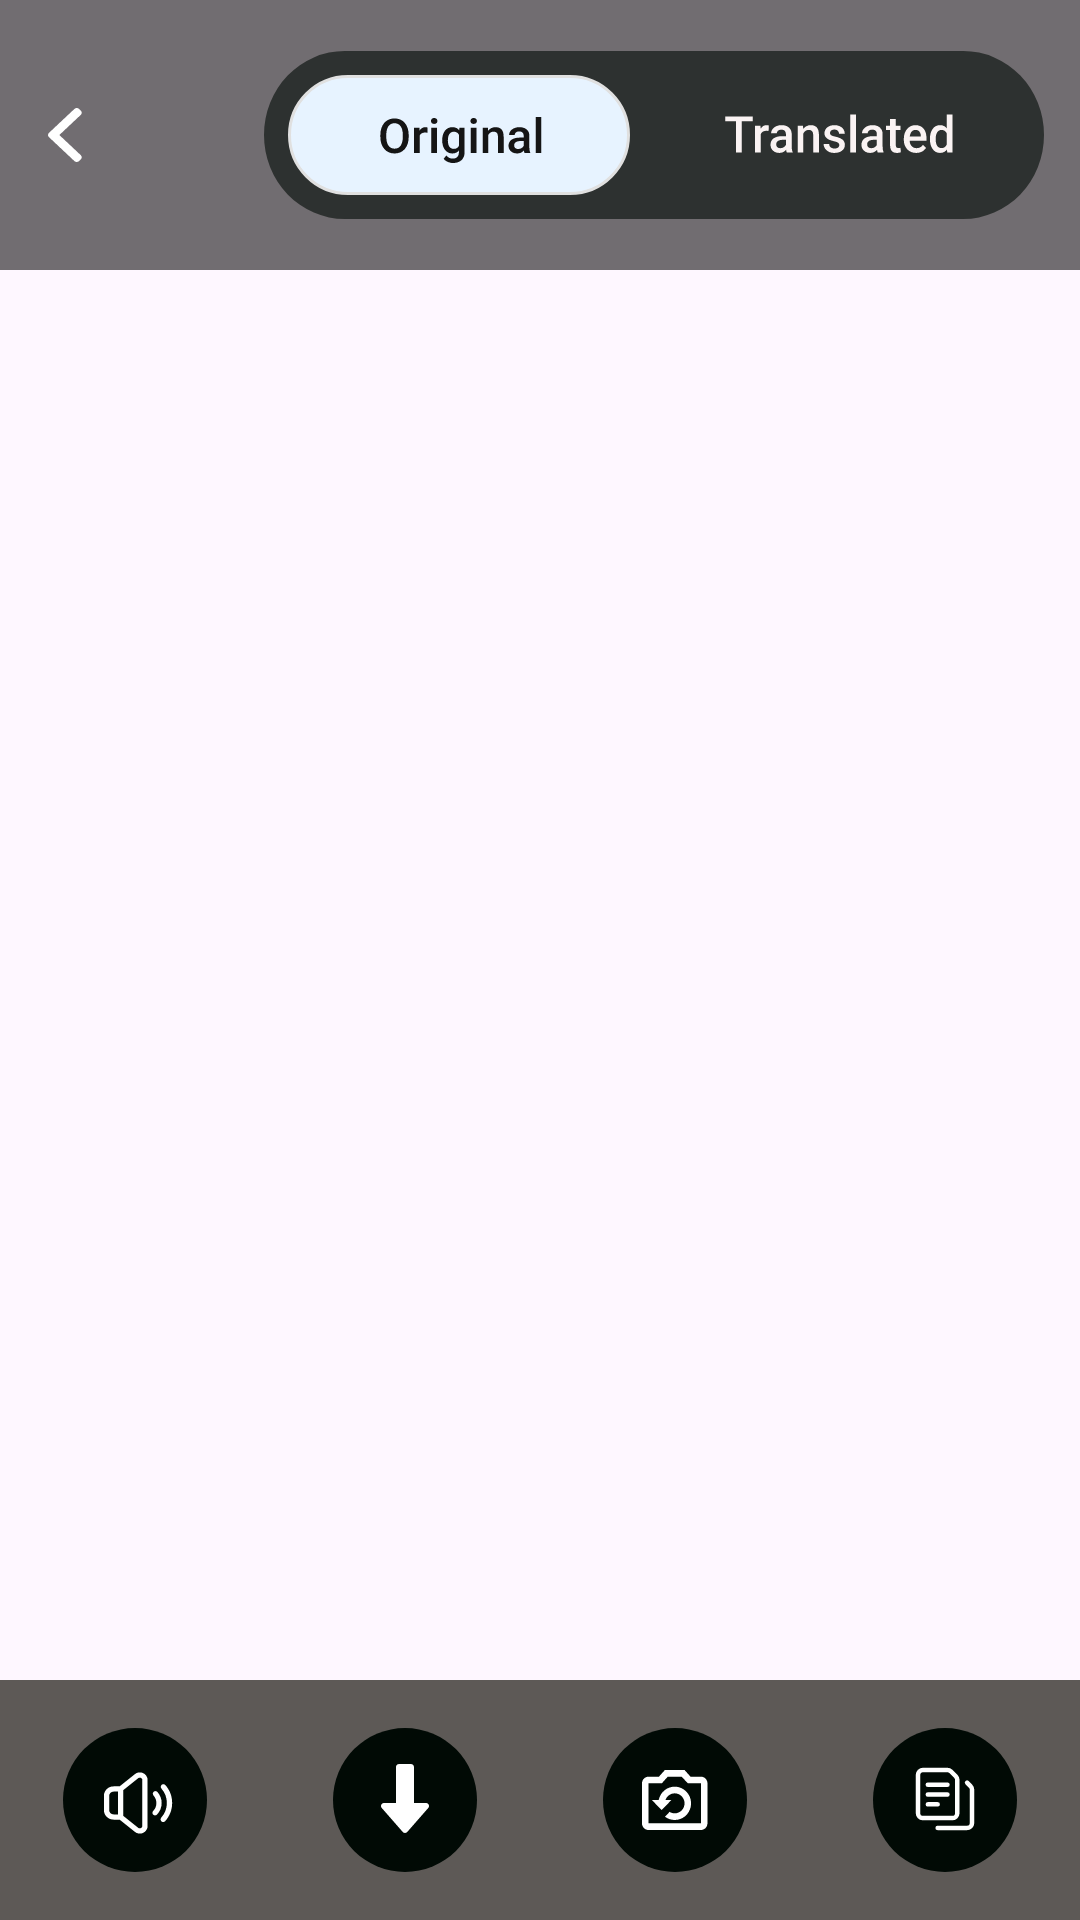

Reconstruct the res/layout file that produces this screen, plus the resources it refers to.
<!-- AndroidManifest.xml: application theme Theme.TranslatorApp -->
<!-- res/layout/fragment_camera_result.xml -->
<?xml version="1.0" encoding="utf-8"?>
<androidx.constraintlayout.widget.ConstraintLayout
    xmlns:android="http://schemas.android.com/apk/res/android"
    xmlns:app="http://schemas.android.com/apk/res-auto"
    xmlns:tools="http://schemas.android.com/tools"
    android:layout_width="match_parent"
    android:layout_height="match_parent"
    tools:context=".presentation.camera.CameraHomeFragment">

    <ImageView
        android:id="@+id/captured_image_view"
        android:layout_width="0dp"
        android:layout_height="0dp"
        android:scaleType="centerCrop"
        app:layout_constraintTop_toBottomOf="@id/top_app_bar_layout"
        app:layout_constraintBottom_toTopOf="@id/bottom_bar"
        app:layout_constraintStart_toStartOf="parent"
        app:layout_constraintEnd_toEndOf="parent" />

    <com.google.android.material.appbar.AppBarLayout
        android:id="@+id/top_app_bar_layout"
        android:layout_width="0dp"
        android:layout_height="wrap_content"
        app:layout_constraintTop_toTopOf="parent"
        app:layout_constraintStart_toStartOf="parent"
        app:layout_constraintEnd_toEndOf="parent"
        >

        <androidx.appcompat.widget.Toolbar
            android:id="@+id/toolbar"
            android:layout_width="match_parent"
            android:layout_height="90dp"
            android:elevation="4dp"
            app:contentInsetStart="0dp"
            android:theme="@style/ThemeOverlay.AppCompat.Light"
            android:background="@drawable/camera_topbar_bg"
            >

            <RelativeLayout
                android:layout_width="match_parent"
                android:layout_height="match_parent">

                <ImageView
                    android:id="@+id/back_icon"
                    android:layout_width="wrap_content"
                    android:layout_height="wrap_content"
                    android:src="@drawable/ic_back"
                    android:layout_alignParentStart="true"
                    android:layout_centerVertical="true"
                    android:padding="16dp"
                    android:background="?attr/selectableItemBackgroundBorderless"
                    android:contentDescription="Back"
                    app:tint="@color/white" />

                <LinearLayout
                    android:id="@+id/button_row_container"
                    android:layout_width="wrap_content"
                    android:layout_height="match_parent"
                    android:layout_centerInParent="true"
                    android:gravity="center_vertical"
                    android:orientation="horizontal">

                    <View
                        android:layout_width="0dp"
                        android:layout_height="0dp"
                        android:layout_weight="1" />


                    <Switch
                        android:id="@+id/camera_result_switch"
                        android:layout_width="wrap_content"
                        android:layout_height="wrap_content"
                        android:layout_alignParentEnd="true"
                        android:layout_centerVertical="true"
                        android:layout_marginEnd="12dp"
                        android:thumb="@drawable/camera_thumb_selector"
                        android:track="@drawable/camera_track_selector" />

                </LinearLayout>

            </RelativeLayout>

        </androidx.appcompat.widget.Toolbar>

    </com.google.android.material.appbar.AppBarLayout>

    <FrameLayout
        android:id="@+id/fragment_container"
        android:layout_width="0dp"
        android:layout_height="0dp"
        app:layout_constraintTop_toBottomOf="@id/top_app_bar_layout"
        app:layout_constraintBottom_toTopOf="@id/bottom_bar"
        app:layout_constraintStart_toStartOf="parent"
        app:layout_constraintEnd_toEndOf="parent" />

    <LinearLayout
        android:id="@+id/bottom_bar"
        android:layout_width="0dp"
        android:layout_height="80dp"
        android:orientation="horizontal"
        android:background="@drawable/camera_bottom_bg"
        android:elevation="4dp"
        android:gravity="center_vertical"
        app:layout_constraintBottom_toBottomOf="parent"
        app:layout_constraintStart_toStartOf="parent"
        app:layout_constraintEnd_toEndOf="parent"
        >

        <ImageView
            android:id="@+id/bottom_icon_speaker"
            android:layout_width="0dp"
            android:layout_height="wrap_content"
            android:layout_weight="1"
            android:src="@drawable/ic_speaker_black"
            android:contentDescription="Camera"
            android:padding="8dp"
            android:background="?attr/selectableItemBackgroundBorderless"/>

        <ImageView
            android:id="@+id/bottom_icon_download"
            android:layout_width="0dp"
            android:layout_height="wrap_content"
            android:layout_weight="1"
            android:src="@drawable/ic_download_black"
            android:contentDescription="Gallery"
            android:padding="8dp"
            android:background="?attr/selectableItemBackgroundBorderless"/>

        <ImageView
            android:id="@+id/bottom_icon_camera"
            android:layout_width="0dp"
            android:layout_height="wrap_content"
            android:layout_weight="1"
            android:src="@drawable/ic_camera_black"
            android:contentDescription="History"
            android:padding="8dp"
            android:background="?attr/selectableItemBackgroundBorderless"/>

        <ImageView
            android:id="@+id/bottom_icon_copy"
            android:layout_width="0dp"
            android:layout_height="wrap_content"
            android:layout_weight="1"
            android:src="@drawable/ic_copy_black"
            android:contentDescription="History"
            android:padding="8dp"
            android:background="?attr/selectableItemBackgroundBorderless"/>

    </LinearLayout>

</androidx.constraintlayout.widget.ConstraintLayout>
<!-- resources referenced by this layout -->
<resources>
  <color name="white">#FFFFFFFF</color>
  <!-- drawable camera_bottom_bg (drawable) -->
  <vector xmlns:android="http://schemas.android.com/apk/res/android"
      android:width="390dp"
      android:height="119dp"
      android:viewportWidth="390"
      android:viewportHeight="119">
    <path
        android:pathData="M0,0h390v119h-390z"
        android:fillColor="#18150E"
        android:fillAlpha="0.7"/>
  </vector>
  <!-- drawable camera_thumb_selector (drawable) -->
  <?xml version="1.0" encoding="utf-8"?>
  <selector xmlns:android="http://schemas.android.com/apk/res/android">
      <item android:drawable="@drawable/camera_thumb_translated_padded" android:state_checked="true" />
      <item android:drawable="@drawable/camera_thumb_original_padded" />
  </selector>
  <!-- drawable camera_topbar_bg (drawable) -->
  <vector xmlns:android="http://schemas.android.com/apk/res/android"
      android:width="390dp"
      android:height="98dp"
      android:viewportWidth="390"
      android:viewportHeight="98">
    <path
        android:pathData="M0,0h390v98h-390z"
        android:fillColor="#000000"
        android:fillAlpha="0.56"/>
  </vector>
  <!-- drawable camera_track_selector (drawable) -->
  <?xml version="1.0" encoding="utf-8"?>
  <selector xmlns:android="http://schemas.android.com/apk/res/android">
      <item android:drawable="@drawable/camera_switch_track_on" android:state_checked="true" />
      <item android:drawable="@drawable/camera_switch_track_off" />
  </selector>
  <!-- drawable ic_back (drawable) -->
  <vector xmlns:android="http://schemas.android.com/apk/res/android"
      android:width="12dp"
      android:height="18dp"
      android:viewportWidth="12"
      android:viewportHeight="18">
    <path
        android:pathData="M3.78,9.004L10.944,2.27C11.142,2.085 11.25,1.837 11.25,1.574C11.25,1.31 11.142,1.063 10.944,0.877L10.316,0.288C10.12,0.102 9.856,0 9.576,0C9.295,0 9.032,0.102 8.835,0.288L0.305,8.305C0.108,8.491 -0.001,8.739 0,9.003C-0.001,9.269 0.107,9.517 0.305,9.703L8.827,17.712C9.024,17.898 9.287,18 9.568,18C9.849,18 10.111,17.898 10.309,17.712L10.936,17.122C11.345,16.739 11.345,16.114 10.936,15.73L3.78,9.004Z"
        android:fillColor="#000000"/>
  </vector>
  <!-- drawable ic_download_black (drawable) -->
  <vector xmlns:android="http://schemas.android.com/apk/res/android"
      android:width="48dp"
      android:height="48dp"
      android:viewportWidth="48"
      android:viewportHeight="48">
    <path
        android:pathData="M24,24m-24,0a24,24 0,1 1,48 0a24,24 0,1 1,-48 0"
        android:fillColor="#010A05"/>
    <path
        android:pathData="M31.91,25.586C31.748,25.228 31.392,25 31,25H27V13C27,12.448 26.552,12 26,12H22C21.448,12 21,12.448 21,13V25H17C16.608,25 16.252,25.23 16.09,25.586C15.926,25.944 15.99,26.362 16.248,26.658L23.248,34.658C23.438,34.876 23.712,35 24,35C24.288,35 24.562,34.874 24.752,34.658L31.752,26.658C32.012,26.364 32.072,25.944 31.91,25.586Z"
        android:fillColor="#ffffff"/>
  </vector>
  <style name="Theme.TranslatorApp" parent="Base.Theme.TranslatorApp" />
  <!-- drawable camera_thumb_translated_padded (drawable) -->
  <?xml version="1.0" encoding="utf-8"?>
  <layer-list xmlns:android="http://schemas.android.com/apk/res/android">
  
    <item
        android:drawable="@drawable/camera_thumb_translated"
  
        android:top="8dp"
        android:bottom="8dp"
        android:left="8dp"
        android:right="8dp" />
  
  </layer-list>
  <!-- drawable camera_thumb_original_padded (drawable) -->
  <?xml version="1.0" encoding="utf-8"?>
  <layer-list xmlns:android="http://schemas.android.com/apk/res/android">
  
    <item
        android:drawable="@drawable/camera_thumb_original"
  
        android:top="8dp"
        android:bottom="8dp"
        android:left="8dp"
        android:right="8dp" />
  
  </layer-list>
  <style name="Base.Theme.TranslatorApp" parent="Theme.Material3.DayNight.NoActionBar">
          
          
      </style>
</resources>
